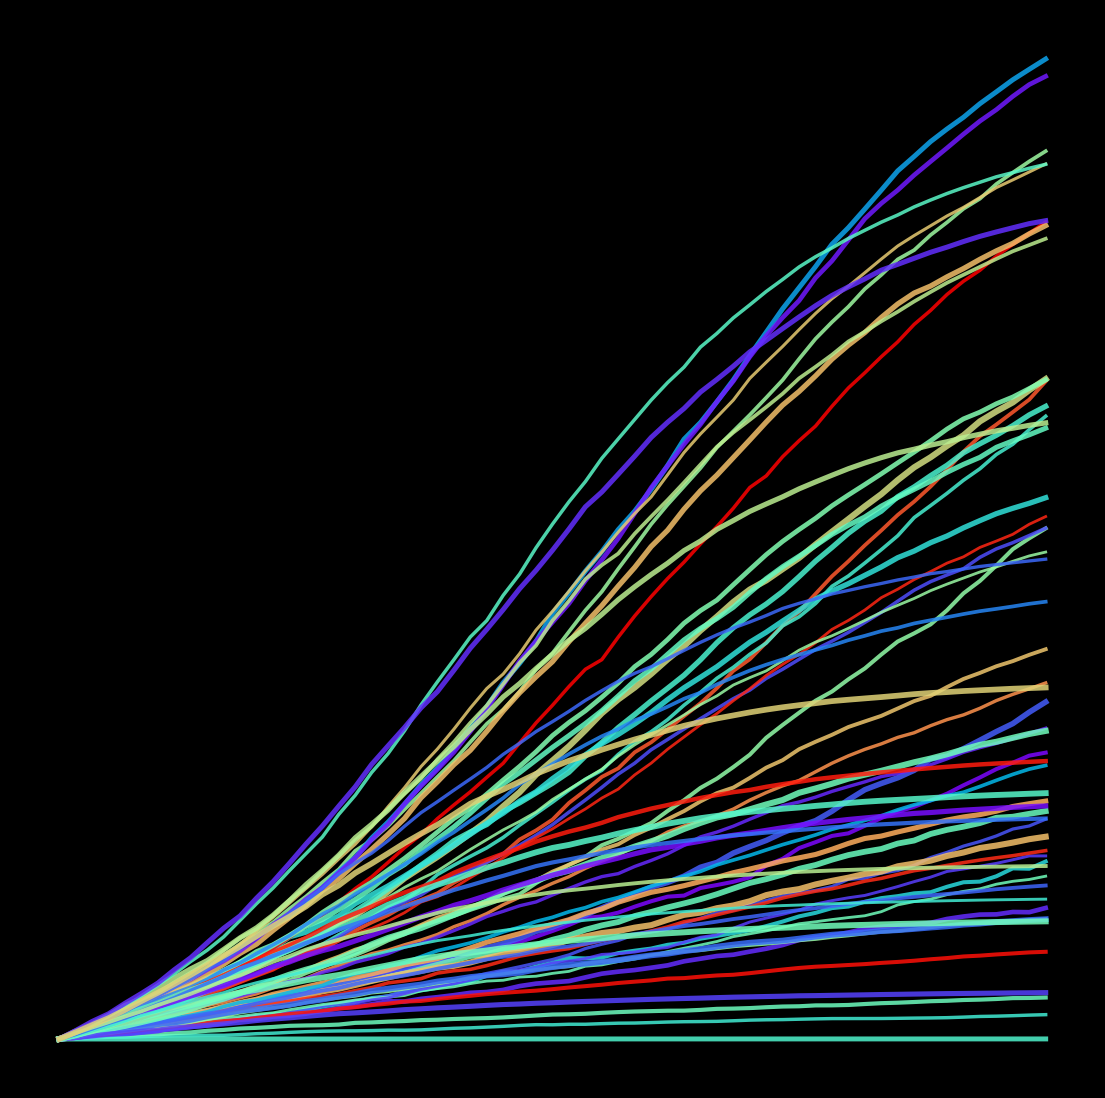

Source code (Python): (Note: this script raises an exception after producing the figure.)
import matplotlib.pylab as plt
import numpy as np
import pandas as pd
from matplotlib import cm
from scipy.stats import norm
import seaborn as sns
from math import cos, sin,log,tan,gamma,pi,exp,sqrt,cosh,sinh,tanh

p = plt.figure(figsize=(14,14),facecolor='black',dpi=400)
p = plt.axis('off')

for u in np.linspace(0.02,0.1,55):
    K = np.random.uniform(1,15)
    Sn = np.append([1],abs(np.random.normal(1+u,0.01,60)))
    plt.plot(K*Sn.cumprod()/(K+(Sn.cumprod()-1)),color=plt.cm.rainbow(np.random.uniform(0,1)),lw=np.random.uniform(2,4.5),alpha=0.85)

plt.savefig(f'C:/Users/<user>/Pictures/RandomPlots/12032020.png',facecolor='black')